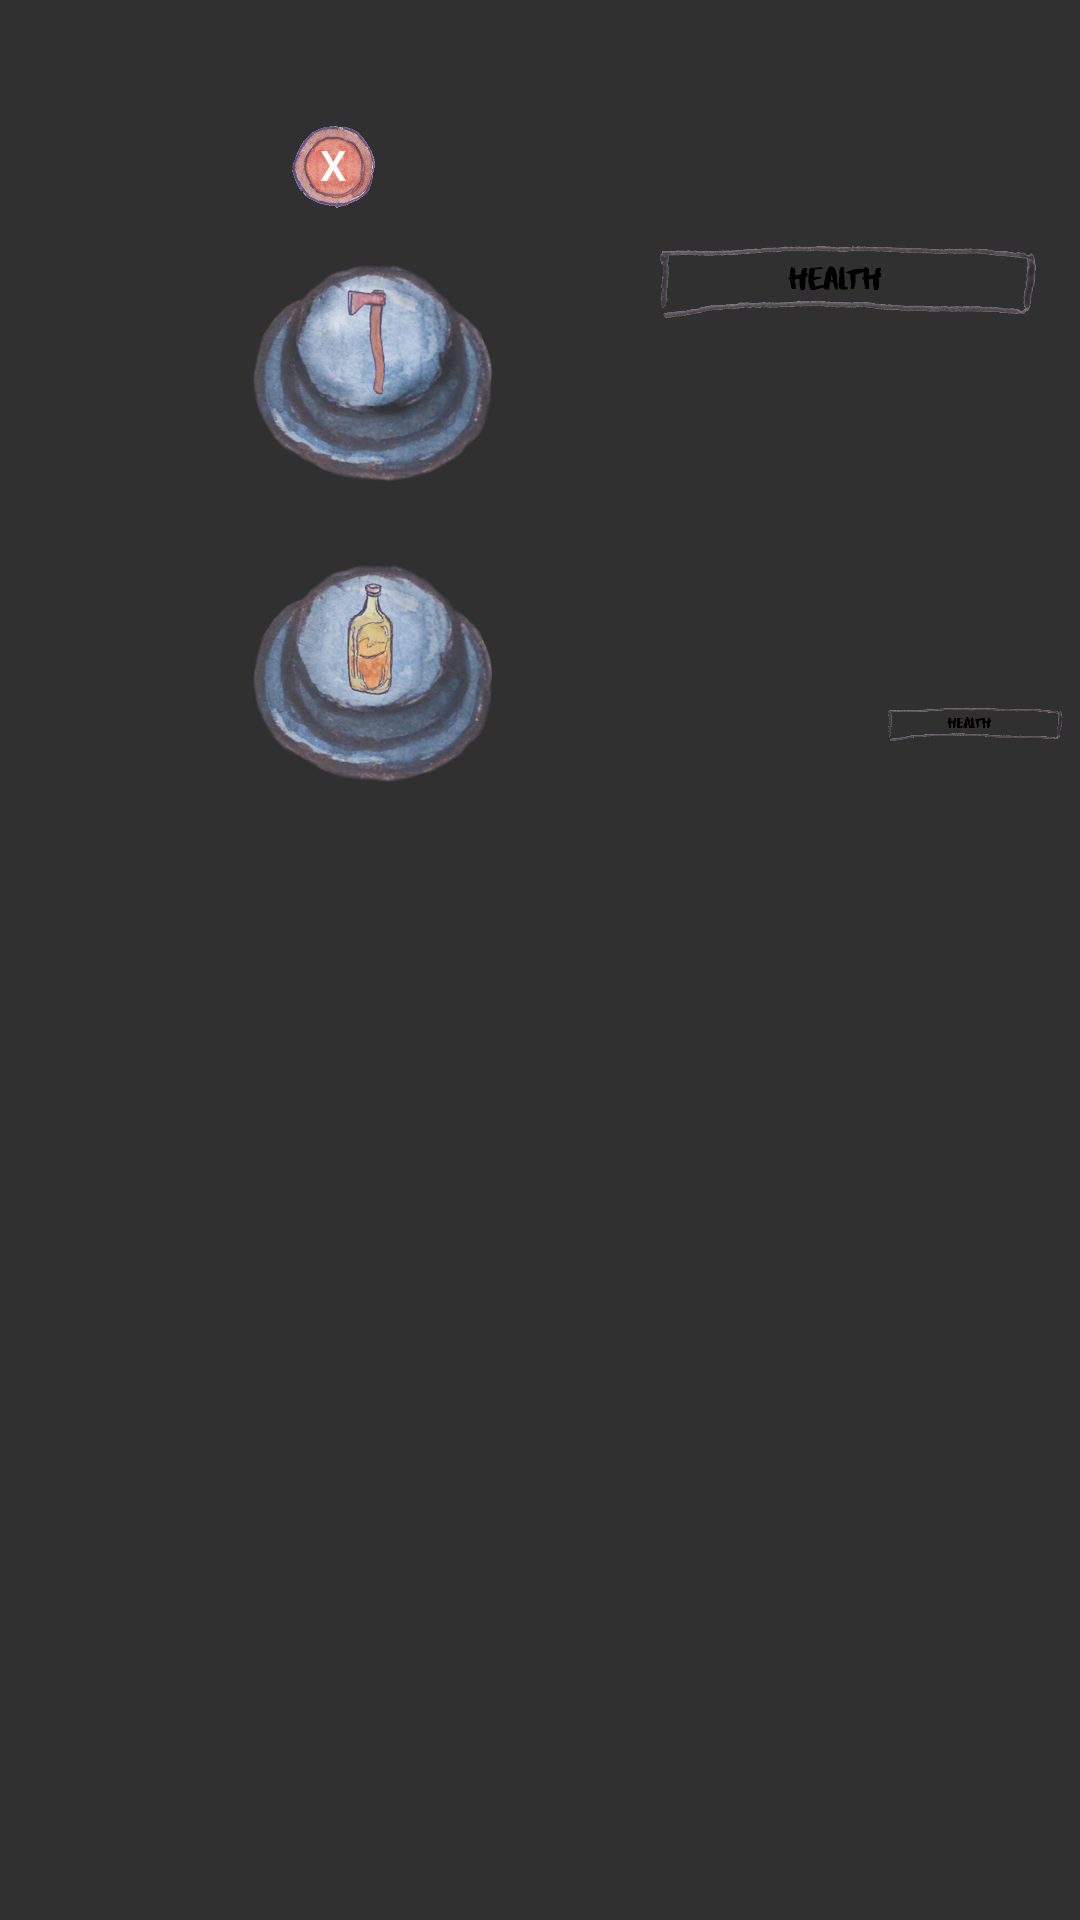

Android layout source for this screen:
<!-- AndroidManifest.xml: application theme AppTheme -->
<!-- res/layout/landscape.xml -->
<android.support.constraint.ConstraintLayout xmlns:android="http://schemas.android.com/apk/res/android"
    xmlns:app="http://schemas.android.com/apk/res-auto"
    xmlns:tools="http://schemas.android.com/tools"
    android:layout_width="match_parent"
    android:layout_height="match_parent">

    <android.support.v7.widget.AppCompatImageView
        android:id="@+id/device_horizontal"
        android:layout_width="wrap_content"
        android:layout_height="wrap_content"
        android:scaleType="fitXY"
        app:layout_constraintStart_toStartOf="parent"
        app:layout_constraintTop_toTopOf="parent"
        app:srcCompat="@drawable/device_horizontal" />

    <android.support.v7.widget.AppCompatImageView
        android:id="@+id/engagement_landscape"
        android:layout_width="194dp"
        android:layout_height="150dp"
        android:translationZ="-100dp"
        android:visibility="invisible"
        app:srcCompat="@drawable/zombie_vertical"
        app:layout_constraintStart_toStartOf="@+id/guideline27"
        app:layout_constraintTop_toTopOf="@+id/guideline28"/>

    <android.support.v7.widget.AppCompatImageView
        android:id="@+id/inventory_landscape"
        android:layout_width="wrap_content"
        android:layout_height="wrap_content"
        android:scaleType="fitXY"
        android:translationZ="-90dp"
        android:visibility="invisible"
        app:srcCompat="@drawable/inventory_horizontal"
        tools:layout_editor_absoluteX="0dp"
        tools:layout_editor_absoluteY="0dp" />

    <Button
        android:id="@+id/close_app_landscape"
        android:layout_width="30dp"
        android:layout_height="30dp"
        android:layout_marginStart="20dp"
        android:layout_marginTop="24dp"
        android:background="@drawable/button1"
        android:onClick="closeApp"
        android:text="X"
        app:layout_constraintStart_toStartOf="@+id/guideline19"
        app:layout_constraintTop_toTopOf="@+id/guideline16" />

    <TextView
        android:id="@+id/drink_amount_landscape"
        android:layout_width="wrap_content"
        android:layout_height="wrap_content"
        android:layout_marginBottom="8dp"
        android:layout_marginStart="8dp"
        android:text="0"
        android:textColor="@android:color/black"
        android:visibility="invisible"
        app:layout_constraintBottom_toTopOf="@+id/guideline21"
        app:layout_constraintStart_toStartOf="@+id/guideline18" />

    <TextView
        android:id="@+id/food_amount_landscape"
        android:layout_width="wrap_content"
        android:layout_height="wrap_content"
        android:layout_marginStart="8dp"
        android:layout_marginTop="28dp"
        android:text="0"
        android:textColor="@android:color/black"
        android:visibility="invisible"
        app:layout_constraintStart_toStartOf="@+id/guideline18"
        app:layout_constraintTop_toTopOf="@+id/guideline21" />


    <android.support.v7.widget.AppCompatImageView
        android:id="@+id/health_landscape_image"
        android:layout_width="145dp"
        android:layout_height="28dp"
        android:layout_marginStart="8dp"
        android:layout_marginTop="0dp"
        android:scaleType="fitCenter"
        app:layout_constraintStart_toStartOf="@+id/guideline3"
        app:layout_constraintTop_toTopOf="@+id/guideline15"
        app:srcCompat="@drawable/health_bg" />

    <android.support.v7.widget.AppCompatImageView
        android:id="@+id/zombie_health_landscape_image"
        android:layout_width="150dp"
        android:layout_height="13dp"
        android:layout_marginStart="8dp"
        android:layout_marginTop="8dp"
        android:scaleType="fitCenter"
        app:layout_constraintStart_toStartOf="@+id/guideline24"
        app:layout_constraintTop_toTopOf="@+id/guideline25"
        app:srcCompat="@drawable/health_bg" />

    <TextView
        android:id="@+id/health_landscape"
        android:layout_width="wrap_content"
        android:layout_height="wrap_content"
        android:layout_marginStart="32dp"
        android:layout_marginTop="2dp"
        android:text="Health: n/a"
        android:visibility="invisible"
        android:textColor="@android:color/black"
        app:layout_constraintStart_toStartOf="@+id/health_landscape_image"
        app:layout_constraintTop_toTopOf="@+id/guideline15"
        tools:layout_editor_absoluteY="81dp" />


    <Switch
        android:id="@+id/interactive_landscape"
        android:layout_width="wrap_content"
        android:layout_height="wrap_content"
        android:layout_marginBottom="8dp"
        android:layout_marginStart="32dp"
        app:layout_constraintBottom_toTopOf="@+id/guideline15"
        app:layout_constraintStart_toStartOf="@+id/guideline17" />

    <TextView
        android:id="@+id/textView2"
        android:layout_width="wrap_content"
        android:layout_height="wrap_content"
        android:layout_marginStart="8dp"
        android:layout_marginTop="8dp"
        android:text="Interactive:"
        android:visibility="invisible"
        app:layout_constraintStart_toStartOf="@+id/guideline17"
        app:layout_constraintTop_toTopOf="@+id/guideline16" />

    <Button
        android:id="@+id/attack_landscape"
        android:layout_width="80dp"
        android:layout_height="80dp"
        android:layout_marginStart="8dp"
        android:layout_marginTop="8dp"
        android:background="@drawable/attack_button"
        android:onClick="attackZombie"
        android:text=""
        app:layout_constraintStart_toStartOf="@+id/guideline19"
        app:layout_constraintTop_toTopOf="@+id/guideline20" />

    <Button
        android:id="@+id/attack_person_landscape"
        android:layout_width="80dp"
        android:layout_height="80dp"
        android:layout_marginStart="8dp"
        android:layout_marginTop="8dp"
        android:background="@drawable/attack_button"
        android:onClick="attackPerson"
        android:text=""
        app:layout_constraintStart_toStartOf="@+id/guideline19"
        app:layout_constraintTop_toTopOf="@+id/guideline20" />

    <Button
        android:id="@+id/defend_landscape"
        android:layout_width="80dp"
        android:layout_height="80dp"
        android:layout_marginStart="8dp"
        android:layout_marginTop="8dp"
        android:background="@drawable/defend_button"
        android:onClick="defendZombie"
        android:text=""
        app:layout_constraintStart_toStartOf="@+id/guideline19"
        app:layout_constraintTop_toTopOf="@+id/guideline21" />

    <Button
        android:id="@+id/befriend_landscape"
        android:layout_width="80dp"
        android:layout_height="80dp"
        android:layout_marginStart="8dp"
        android:layout_marginTop="8dp"
        android:background="@drawable/befriend_button"
        android:onClick="befriendPerson"
        android:text=""
        app:layout_constraintStart_toStartOf="@+id/guideline19"
        app:layout_constraintTop_toTopOf="@+id/guideline21" />

    <Button
        android:id="@+id/heal_landscape"
        android:layout_width="80dp"
        android:layout_height="80dp"
        android:layout_marginStart="8dp"
        android:layout_marginTop="8dp"
        android:background="@drawable/food_button"
        android:onClick="heal"
        android:text=""
        app:layout_constraintStart_toStartOf="@+id/guideline14"
        app:layout_constraintTop_toTopOf="@+id/guideline20" />

    <Button
        android:id="@+id/run_away_landscape"
        android:layout_width="80dp"
        android:layout_height="80dp"
        android:layout_marginStart="8dp"
        android:layout_marginTop="8dp"
        android:background="@drawable/run_button"
        android:onClick="runAway"
        android:text=""
        app:layout_constraintStart_toStartOf="@+id/guideline14"
        app:layout_constraintTop_toTopOf="@+id/guideline20" />

    <Button
        android:id="@+id/open_inventory_landcape"
        android:layout_width="80dp"
        android:layout_height="80dp"
        android:layout_marginStart="8dp"
        android:layout_marginTop="8dp"
        android:background="@drawable/inventory_button"
        android:onClick="openInventory"
        android:text=""
        app:layout_constraintStart_toStartOf="@+id/guideline14"
        app:layout_constraintTop_toTopOf="@+id/guideline21" />

    <android.support.constraint.Guideline
        android:id="@+id/guideline3"
        android:layout_width="wrap_content"
        android:layout_height="wrap_content"
        android:orientation="vertical"
        app:layout_constraintGuide_begin="202dp" />

    <android.support.constraint.Guideline
        android:id="@+id/guideline14"
        android:layout_width="wrap_content"
        android:layout_height="wrap_content"
        android:orientation="vertical"
        app:layout_constraintGuide_begin="455dp" />

    <android.support.constraint.Guideline
        android:id="@+id/guideline15"
        android:layout_width="wrap_content"
        android:layout_height="wrap_content"
        android:orientation="horizontal"
        app:layout_constraintGuide_begin="80dp" />

    <android.support.constraint.Guideline
        android:id="@+id/guideline16"
        android:layout_width="wrap_content"
        android:layout_height="wrap_content"
        android:orientation="horizontal"
        app:layout_constraintGuide_begin="16dp" />

    <android.support.constraint.Guideline
        android:id="@+id/guideline17"
        android:layout_width="wrap_content"
        android:layout_height="wrap_content"
        android:orientation="vertical"
        app:layout_constraintGuide_begin="455dp" />

    <android.support.constraint.Guideline
        android:id="@+id/guideline19"
        android:layout_width="wrap_content"
        android:layout_height="wrap_content"
        android:orientation="vertical"
        app:layout_constraintGuide_begin="76dp" />

    <android.support.constraint.Guideline
        android:id="@+id/guideline20"
        android:layout_width="wrap_content"
        android:layout_height="wrap_content"
        android:orientation="horizontal"
        app:layout_constraintGuide_begin="80dp" />

    <android.support.constraint.Guideline
        android:id="@+id/guideline21"
        android:layout_width="wrap_content"
        android:layout_height="wrap_content"
        android:orientation="horizontal"
        app:layout_constraintGuide_begin="180dp" />

    <android.support.constraint.Guideline
        android:id="@+id/guideline18"
        android:layout_width="wrap_content"
        android:layout_height="wrap_content"
        android:orientation="vertical"
        app:layout_constraintGuide_begin="288dp" />

    <android.support.constraint.Guideline
        android:id="@+id/guideline24"
        android:layout_width="wrap_content"
        android:layout_height="wrap_content"
        android:orientation="vertical"
        app:layout_constraintGuide_begin="242dp" />

    <android.support.constraint.Guideline
        android:id="@+id/guideline25"
        android:layout_width="wrap_content"
        android:layout_height="wrap_content"
        android:orientation="horizontal"
        app:layout_constraintGuide_begin="227dp" />

    <android.support.constraint.Guideline
        android:id="@+id/guideline27"
        android:layout_width="wrap_content"
        android:layout_height="wrap_content"
        android:orientation="vertical"
        app:layout_constraintGuide_begin="220dp" />

    <android.support.constraint.Guideline
        android:id="@+id/guideline28"
        android:layout_width="wrap_content"
        android:layout_height="wrap_content"
        android:orientation="horizontal"
        app:layout_constraintGuide_begin="108dp" />

</android.support.constraint.ConstraintLayout>
<!-- resources referenced by this layout -->
<resources>
  <!-- drawable attack_button (drawable) -->
  <?xml version="1.0" encoding="utf-8"?>
  <selector xmlns:android="http://schemas.android.com/apk/res/android">
      <item android:state_pressed="true"
          android:drawable="@drawable/attack_button_pressed" /> 
      <item android:state_focused="true"
          android:drawable="@drawable/attack_button_normal" /> 
      <item android:drawable="@drawable/attack_button_normal" /> 
  </selector>
  <!-- drawable befriend_button (drawable) -->
  <?xml version="1.0" encoding="utf-8"?>
  <selector xmlns:android="http://schemas.android.com/apk/res/android">
      <item android:state_pressed="true"
          android:drawable="@drawable/befriend_button_pressed" /> 
      <item android:state_focused="true"
          android:drawable="@drawable/befriend_button_normal" /> 
      <item android:drawable="@drawable/befriend_button_normal" /> 
  </selector>
  <!-- drawable button1: png bitmap (drawable, 92222 bytes) -->
  <!-- drawable defend_button (drawable) -->
  <?xml version="1.0" encoding="utf-8"?>
  <selector xmlns:android="http://schemas.android.com/apk/res/android">
      <item android:state_pressed="true"
          android:drawable="@drawable/defend_button_pressed" /> 
      <item android:state_focused="true"
          android:drawable="@drawable/defend_button_normal" /> 
      <item android:drawable="@drawable/defend_button_normal" /> 
  </selector>
  <!-- drawable food_button (drawable) -->
  <?xml version="1.0" encoding="utf-8"?>
  <selector xmlns:android="http://schemas.android.com/apk/res/android">
      <item android:state_pressed="true"
          android:drawable="@drawable/food_button_pressed" /> 
      <item android:state_focused="true"
          android:drawable="@drawable/food_button_normal" /> 
      <item android:drawable="@drawable/food_button_normal" /> 
  </selector>
  <!-- drawable health_bg: png bitmap (drawable, 62107 bytes) -->
  <!-- drawable inventory_button (drawable) -->
  <?xml version="1.0" encoding="utf-8"?>
  <selector xmlns:android="http://schemas.android.com/apk/res/android">
      <item android:state_pressed="true"
          android:drawable="@drawable/inventory_button_pressed" /> 
      <item android:state_focused="true"
          android:drawable="@drawable/inventory_button_normal" /> 
      <item android:drawable="@drawable/inventory_button_normal" /> 
  </selector>
  <!-- drawable inventory_horizontal: png bitmap (drawable, 62980 bytes) -->
  <!-- drawable run_button (drawable) -->
  <?xml version="1.0" encoding="utf-8"?>
  <selector xmlns:android="http://schemas.android.com/apk/res/android">
      <item android:state_pressed="true"
          android:drawable="@drawable/run_button_pressed" /> 
      <item android:state_focused="true"
          android:drawable="@drawable/run_button_normal" /> 
      <item android:drawable="@drawable/run_button_normal" /> 
  </selector>
  <!-- drawable zombie_vertical: png bitmap (drawable, 64915 bytes) -->
  <style name="AppTheme" parent="Theme.AppCompat.NoActionBar">
          
          <item name="android:windowTranslucentStatus">true</item>
          <item name="android:windowTranslucentNavigation">true</item>
      </style>
  <!-- drawable attack_button_pressed: png bitmap (drawable, 78502 bytes) -->
  <!-- drawable attack_button_normal: png bitmap (drawable, 82206 bytes) -->
  <!-- drawable befriend_button_pressed: png bitmap (drawable, 81534 bytes) -->
  <!-- drawable befriend_button_normal: png bitmap (drawable, 85013 bytes) -->
  <!-- drawable defend_button_pressed: png bitmap (drawable, 80671 bytes) -->
  <!-- drawable defend_button_normal: png bitmap (drawable, 85168 bytes) -->
  <!-- drawable food_button_pressed: png bitmap (drawable, 83530 bytes) -->
  <!-- drawable food_button_normal: png bitmap (drawable, 86641 bytes) -->
  <!-- drawable inventory_button_normal: png bitmap (drawable, 83193 bytes) -->
  <!-- drawable run_button_pressed: png bitmap (drawable, 80357 bytes) -->
  <!-- drawable run_button_normal: png bitmap (drawable, 83565 bytes) -->
</resources>
